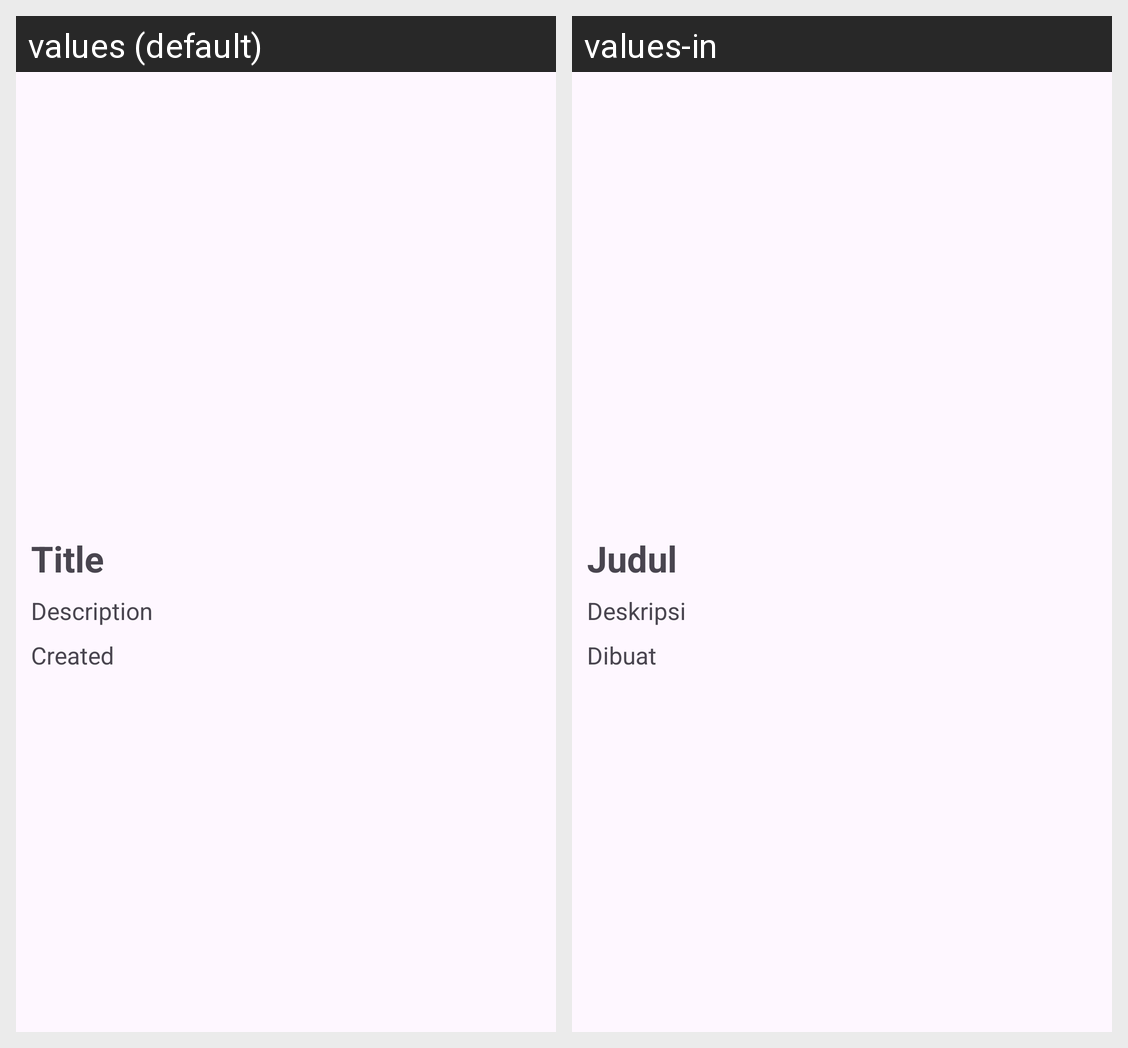

For this localized Android screen grid, give each drawn string resource with its value in every locale shown.
Android screen res/layout/activity_detail.xml rendered under 2 locales, left to right: values (default), values-in. Device: Nexus 5 (rendered at 1080×1920; each locale shown at half size, 540×960, under a caption strip naming it); theme Theme.StorySubmission.
Strings drawn on this screen, with the default value and each locale's value (text and hints the layout hard-codes, and strings that could not be matched under every locale, appear in the picture but are not listed):

title
  values: Title
  values-in: Judul

desc
  values: Description
  values-in: Deskripsi

created
  values: Created
  values-in: Dibuat
